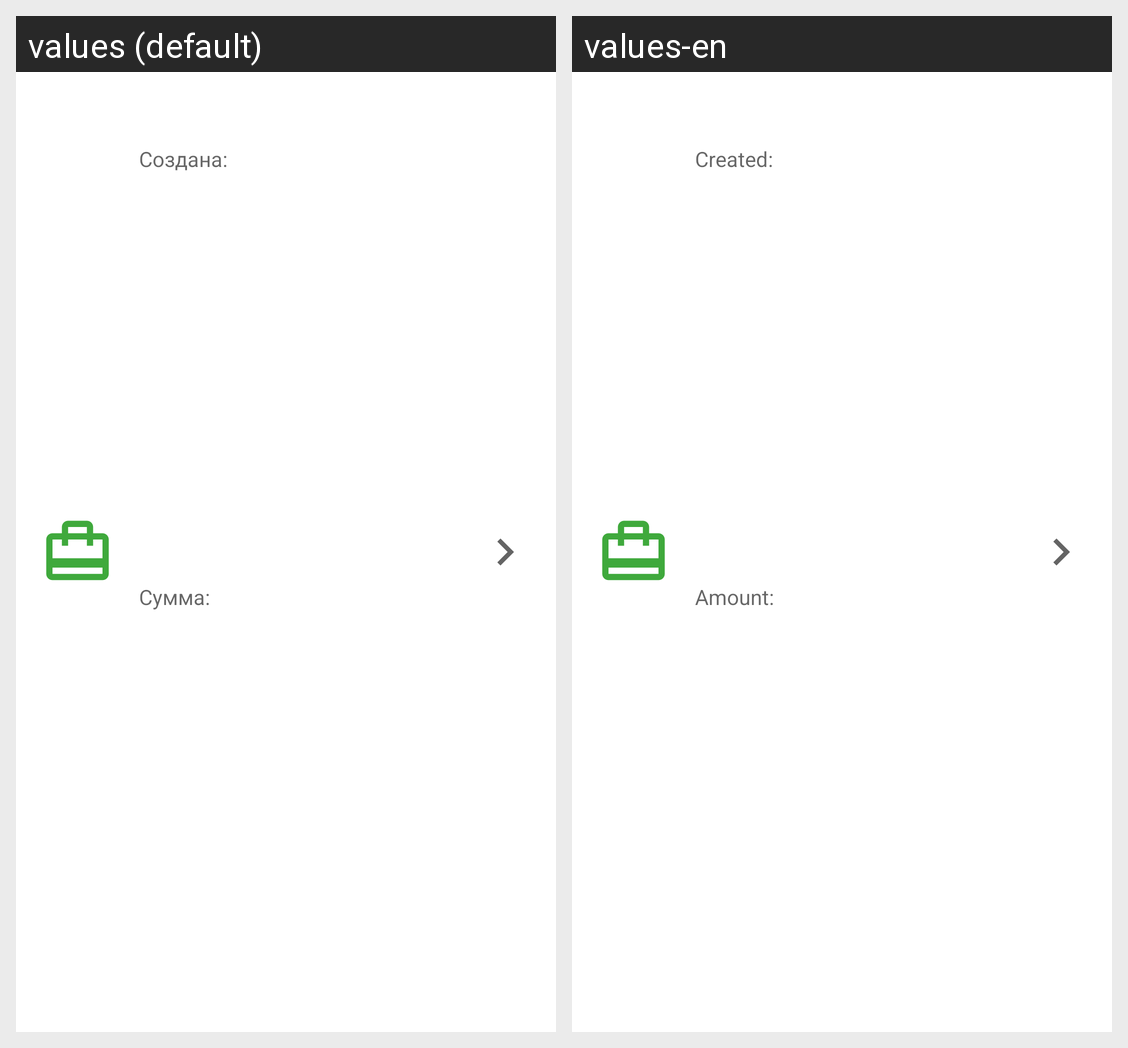

The Android screen above is rendered under two locales of the same app. Produce the string resources it draws, with the default and per-locale values.
Android screen res/layout/loan_item.xml rendered under 2 locales, left to right: values (default), values-en. Device: Nexus 5 (rendered at 1080×1920; each locale shown at half size, 540×960, under a caption strip naming it); theme Theme.Loan_app.
Strings drawn on this screen, with the default value and each locale's value (text and hints the layout hard-codes, and strings that could not be matched under every locale, appear in the picture but are not listed):

textDate
  values: Создана:
  values-en: Created:

textAmount
  values: Сумма:
  values-en: Amount:
